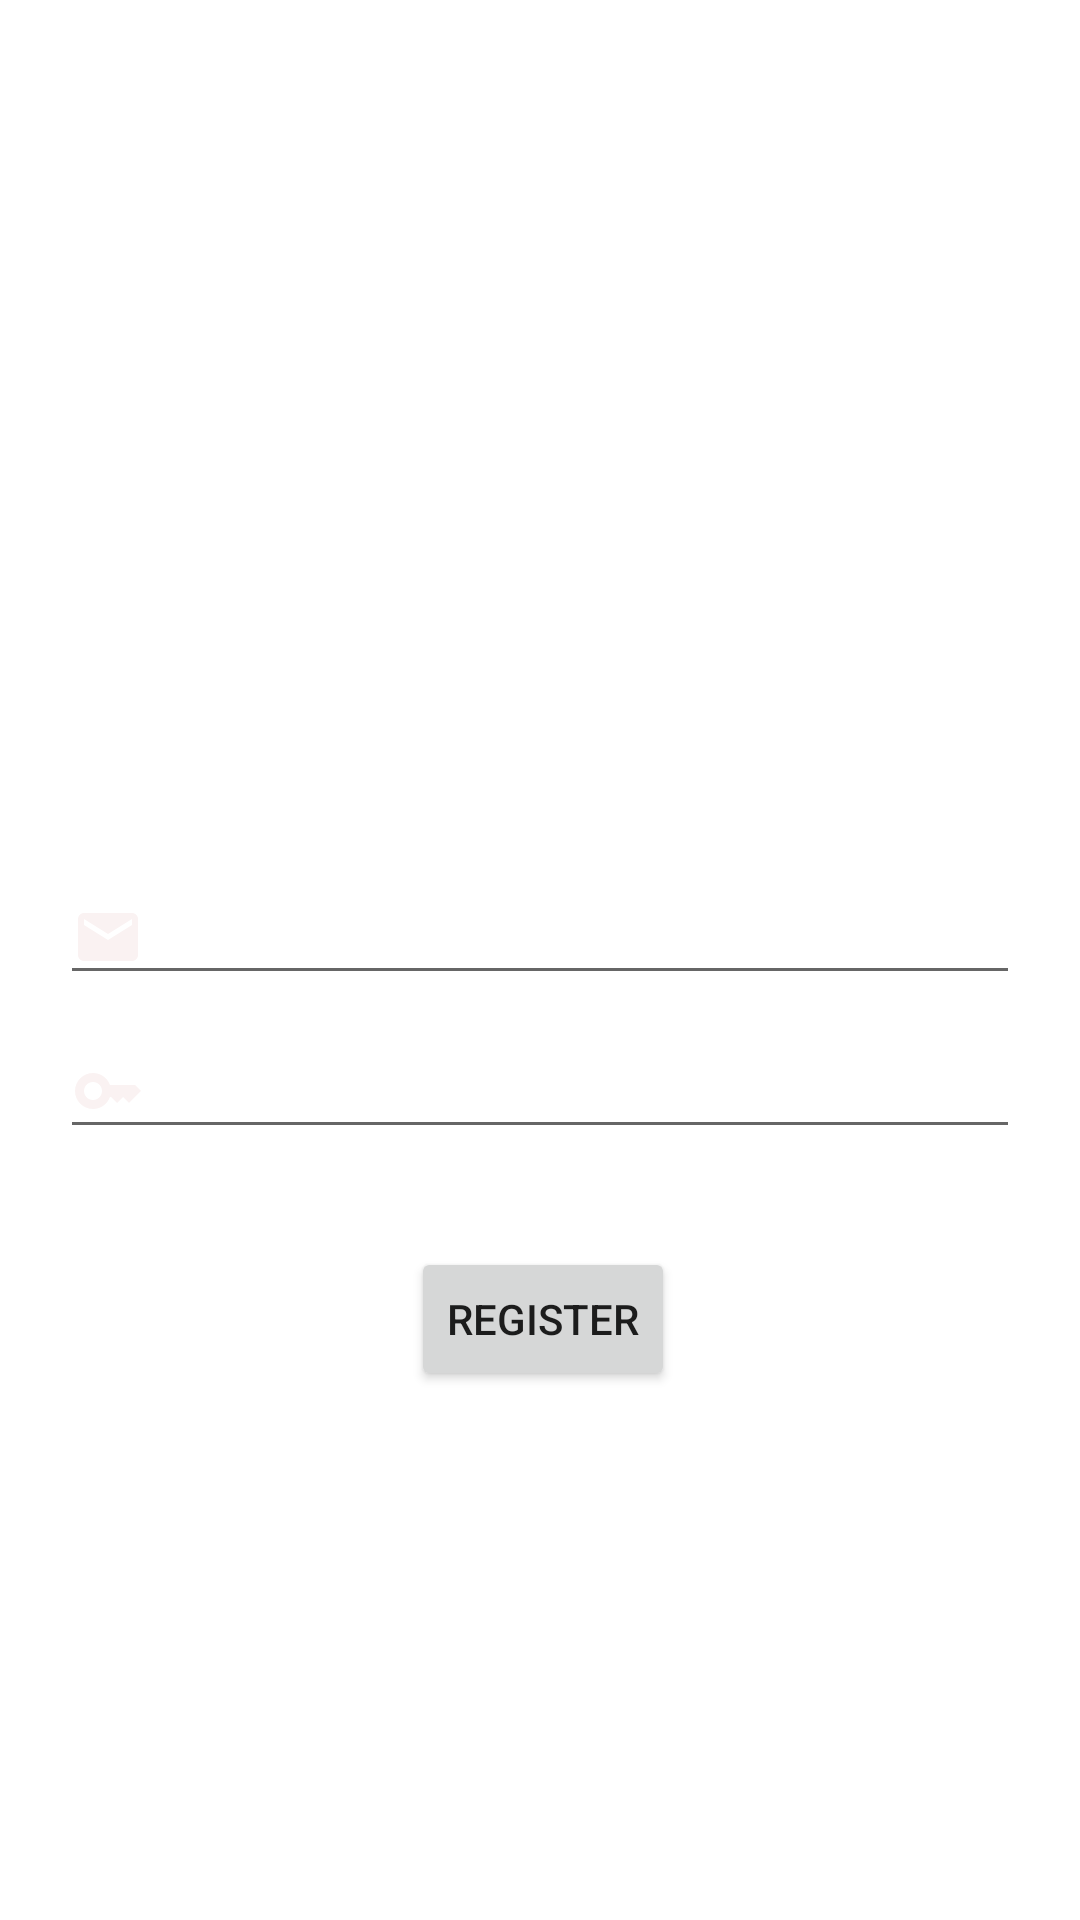

Write the Android layout XML for this screen, with the resource values it uses.
<!-- AndroidManifest.xml: application theme Theme.WhatsMyArtWorth -->
<!-- res/layout/activity_register.xml -->
<?xml version="1.0" encoding="utf-8"?>
<androidx.constraintlayout.widget.ConstraintLayout xmlns:android="http://schemas.android.com/apk/res/android"
    xmlns:app="http://schemas.android.com/apk/res-auto"
    xmlns:tools="http://schemas.android.com/tools"
    android:layout_width="match_parent"
    android:layout_height="match_parent"
    tools:context=".RegisterActivity"
    android:background="@drawable/registerbackground"
    >

    <TextView
        android:id="@+id/textView"
        android:layout_width="wrap_content"
        android:layout_height="wrap_content"
        android:layout_marginTop="50dp"
        android:text="Register"
        android:textColor="@color/white"
        android:textSize="30sp"
        app:layout_constraintEnd_toEndOf="parent"
        app:layout_constraintStart_toStartOf="parent"
        app:layout_constraintTop_toTopOf="parent" />

    <EditText
        android:id="@+id/editText_email_register"
        android:layout_width="0dp"
        android:layout_height="wrap_content"
        android:layout_marginStart="20dp"
        android:layout_marginTop="200dp"
        android:layout_marginEnd="20dp"
        android:ems="10"
        android:hint="Email"
        android:inputType="textPersonName"
        android:textColor="@color/black"
        android:textColorHint="@color/white"
        app:layout_constraintEnd_toEndOf="parent"
        app:layout_constraintStart_toStartOf="parent"
        app:layout_constraintTop_toBottomOf="@+id/textView"
        android:drawableLeft="@drawable/ic_home"/>

    <EditText
        android:id="@+id/editText_password_register"
        android:layout_width="0dp"
        android:layout_height="wrap_content"
        android:layout_marginTop="10dp"
        android:ems="10"
        android:hint="Password"
        android:inputType="textPassword"
        android:textColor="@color/black"
        android:textColorHint="@color/white"
        android:textColorLink="@color/white"
        app:layout_constraintEnd_toEndOf="@+id/editText_email_register"
        app:layout_constraintStart_toStartOf="@+id/editText_email_register"
        app:layout_constraintTop_toBottomOf="@+id/editText_email_register"
        android:drawableLeft="@drawable/baseline_key_24"/>

    <TextView
        android:id="@+id/textView_login_now"
        android:layout_width="wrap_content"
        android:layout_height="wrap_content"
        android:layout_marginTop="100dp"
        android:text="Already have an account. Login Now"
        android:textColor="@color/white"
        app:layout_constraintEnd_toEndOf="parent"
        app:layout_constraintStart_toStartOf="parent"
        app:layout_constraintTop_toBottomOf="@+id/editText_password_register" />

    <Button
        android:id="@+id/button_register"
        android:layout_width="wrap_content"
        android:layout_height="wrap_content"
        android:layout_marginTop="10dp"
        android:text="Register"
        app:layout_constraintBottom_toTopOf="@+id/textView_login_now"
        app:layout_constraintEnd_toEndOf="@+id/editText_password_register"
        app:layout_constraintHorizontal_bias="0.505"
        app:layout_constraintStart_toStartOf="@+id/editText_password_register"
        app:layout_constraintTop_toBottomOf="@+id/editText_password_register"
        app:layout_constraintVertical_bias="0.538" />

</androidx.constraintlayout.widget.ConstraintLayout>
<!-- resources referenced by this layout -->
<resources>
  <!-- drawable baseline_key_24 (drawable) -->
  <vector android:height="24dp" android:tint="#FAF2F2"
      android:viewportHeight="24" android:viewportWidth="24"
      android:width="24dp" xmlns:android="http://schemas.android.com/apk/res/android">
      <path android:fillColor="@android:color/white" android:pathData="M21,10h-8.35C11.83,7.67 9.61,6 7,6c-3.31,0 -6,2.69 -6,6s2.69,6 6,6c2.61,0 4.83,-1.67 5.65,-4H13l2,2l2,-2l2,2l4,-4.04L21,10zM7,15c-1.65,0 -3,-1.35 -3,-3c0,-1.65 1.35,-3 3,-3s3,1.35 3,3C10,13.65 8.65,15 7,15z"/>
  </vector>
  <!-- drawable ic_home (drawable) -->
  <vector android:height="24dp" android:tint="#FAF2F2"
      android:viewportHeight="24" android:viewportWidth="24"
      android:width="24dp" xmlns:android="http://schemas.android.com/apk/res/android">
      <path android:fillColor="@android:color/white" android:pathData="M20,4L4,4c-1.1,0 -1.99,0.9 -1.99,2L2,18c0,1.1 0.9,2 2,2h16c1.1,0 2,-0.9 2,-2L22,6c0,-1.1 -0.9,-2 -2,-2zM20,8l-8,5 -8,-5L4,6l8,5 8,-5v2z"/>
  </vector>
  <style name="Theme.WhatsMyArtWorth" parent="Theme.MaterialComponents.DayNight.DarkActionBar">
          
          <item name="colorPrimary">@color/purple_500</item>
          <item name="colorPrimaryVariant">@color/purple_700</item>
          <item name="colorOnPrimary">@color/white</item>
          
          <item name="colorSecondary">@color/teal_200</item>
          <item name="colorSecondaryVariant">@color/teal_700</item>
          <item name="colorOnSecondary">@color/black</item>
          
          <item name="android:statusBarColor">?attr/colorPrimaryVariant</item>
          
      </style>
  <!-- not gathered from this repository: default colours our renderer supplied (Android Studio template values) -->
  <color name="purple_500">#FF6200EE</color>
  <color name="purple_700">#FF3700B3</color>
  <color name="teal_200">#FF03DAC5</color>
  <color name="teal_700">#FF018786</color>
  <color name="black">#FF000000</color>
  <color name="white">#FFFFFFFF</color>
</resources>
